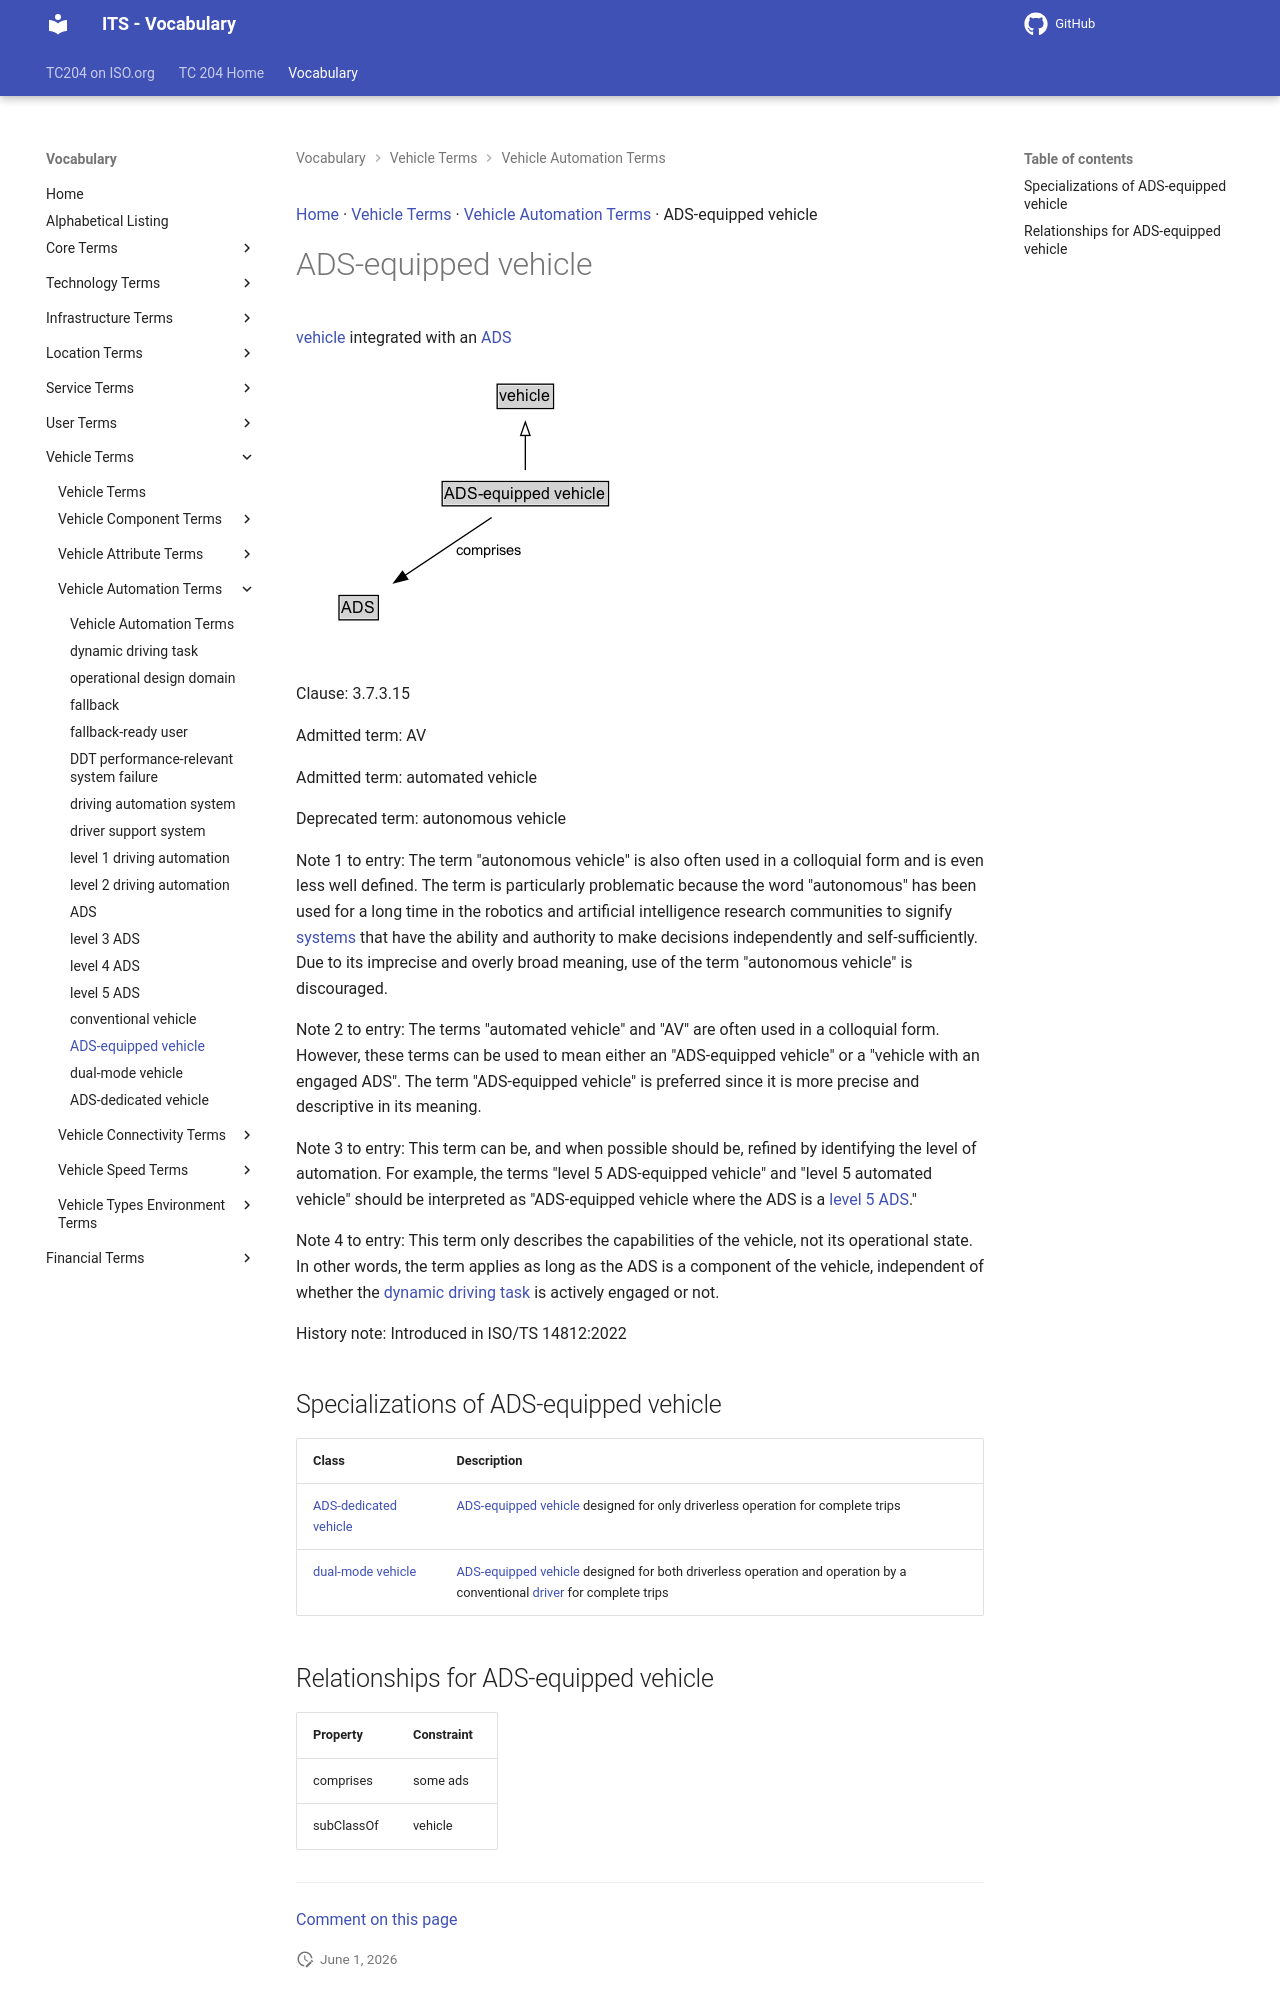

repository: ISO-TC204/iso14812 · page: v1.1.2-alpha.4/terms/ADS-equipped vehicle/index.html · generator: mkdocs

[Home](../index.md) · [Vehicle Terms](groups/Vehicle Terms.md) · [Vehicle Automation Terms](patterns/Vehicle Automation Terms.md) · ADS-equipped vehicle

# ADS-equipped vehicle

<div class="draft4-watermark" aria-hidden="true"></div>

[vehicle](vehicle.md) integrated with an [ADS](ADS.md)

<object type="image/svg+xml" data="../../diagrams/ADS-equipped vehicle.dot.svg">
    <img alt="ADS-equipped vehicle Diagram" src="../../diagrams/ADS-equipped vehicle.dot.png" /> <!-- Fallback for non-SVG browsers -->
</object>

Clause: 3.7.3.15

Admitted term: AV

Admitted term: automated vehicle

Deprecated term: autonomous vehicle

Note 1 to entry: The term "autonomous vehicle" is also often used in a colloquial form and is even less well defined. The term is particularly problematic because the word "autonomous" has been used for a long time in the robotics and artificial intelligence research communities to signify [systems](system.md) that have the ability and authority to make decisions independently and self-sufficiently. Due to its imprecise and overly broad meaning, use of the term "autonomous vehicle" is discouraged.

Note 2 to entry: The terms "automated vehicle" and "AV" are often used in a colloquial form. However, these terms can be used to mean either an "ADS-equipped vehicle" or a "vehicle with an engaged ADS". The term "ADS-equipped vehicle" is preferred since it is more precise and descriptive in its meaning.

Note 3 to entry: This term can be, and when possible should be, refined by identifying the level of automation. For example, the terms "level 5 ADS-equipped vehicle" and "level 5 automated vehicle" should be interpreted as "ADS-equipped vehicle where the ADS is a [level 5 ADS](level 5 ADS.md)."

Note 4 to entry: This term only describes the capabilities of the vehicle, not its operational state. In other words, the term applies as long as the ADS is a component of the vehicle, independent of whether the [dynamic driving task](dynamic driving task.md) is actively engaged or not.

History note: Introduced in ISO/TS 14812:2022

## Specializations of ADS-equipped vehicle

| Class | Description |
| --- | --- |
| [ADS-dedicated vehicle](ADS-dedicated vehicle.md) | [ADS-equipped vehicle](ADS-equipped vehicle.md) designed for only driverless operation for complete trips |
| [dual-mode vehicle](dual-mode vehicle.md) | <driving automation> [ADS-equipped vehicle](ADS-equipped vehicle.md) designed for both driverless operation and operation by a conventional [driver](driver.md) for complete trips |
